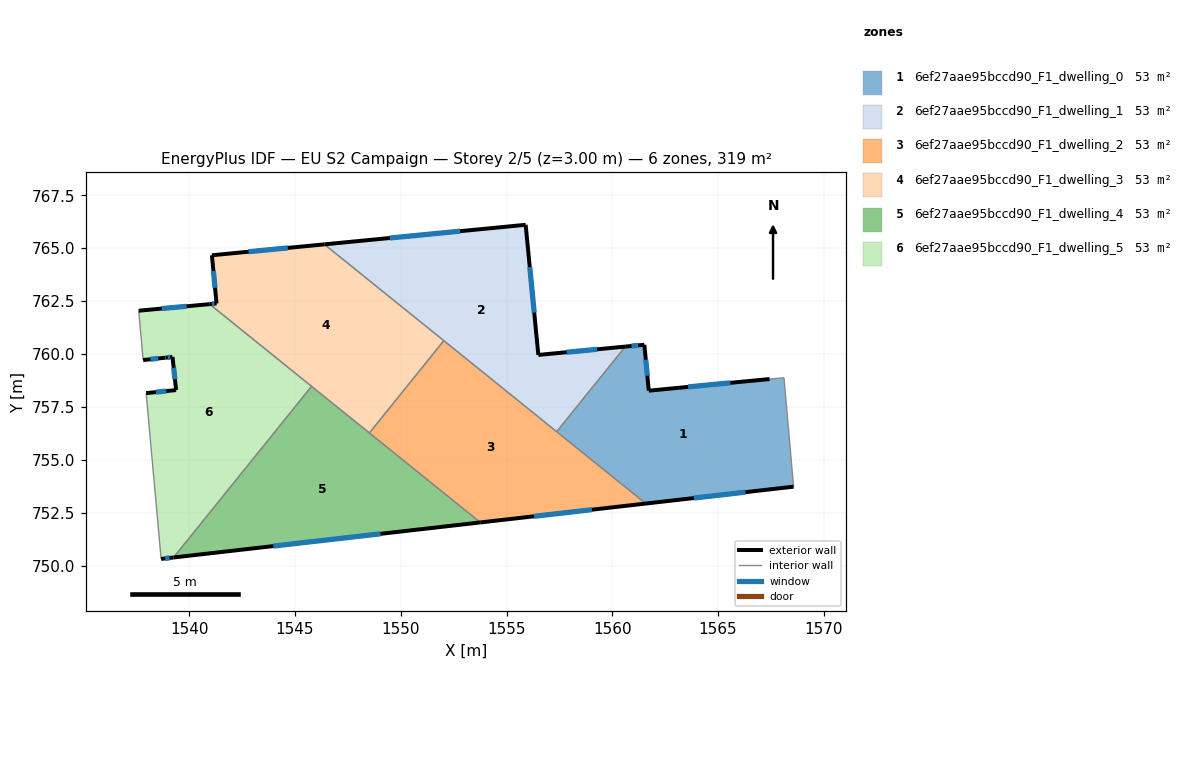
=== STOREY PLAN SPEC (per zone: floor XY polygon, exterior-wall plan segments, windows/doors) ===
zone 1: 6ef27aae95bccd90_F1_dwelling_0  (53.2 m²)
  floor: (1568.11, 758.87) (1568.57, 753.73) (1561.58, 752.93) (1557.37, 756.33) (1560.61, 760.35) (1561.51, 760.43) (1561.72, 758.26) (1567.43, 758.81)
  exterior wall: (1567.43, 758.81) – (1561.72, 758.26)  [5.7 m]
    window: (1565.58, 758.64) – (1563.58, 758.44)  [2.1 m²]
  exterior wall: (1561.58, 752.93) – (1568.57, 753.73)  [7.0 m]
    window: (1563.85, 753.19) – (1566.29, 753.47)  [2.6 m²]
  exterior wall: (1561.51, 760.43) – (1560.61, 760.35)  [0.9 m]
    window: (1561.22, 760.41) – (1560.91, 760.38)  [0.3 m²]
  exterior wall: (1561.72, 758.26) – (1561.51, 760.43)  [2.2 m]
    window: (1561.65, 758.97) – (1561.58, 759.73)  [0.8 m²]
  interior walls: 4
zone 2: 6ef27aae95bccd90_F1_dwelling_1  (53.2 m²)
  floor: (1555.90, 766.10) (1556.50, 759.95) (1560.61, 760.35) (1557.37, 756.33) (1546.39, 765.18)
  exterior wall: (1555.90, 766.10) – (1546.39, 765.18)  [9.6 m]
    window: (1552.81, 765.80) – (1549.48, 765.48)  [3.5 m²]
  exterior wall: (1556.50, 759.95) – (1555.90, 766.10)  [6.2 m]
    window: (1556.31, 761.95) – (1556.10, 764.10)  [2.3 m²]
  exterior wall: (1560.61, 760.35) – (1556.50, 759.95)  [4.1 m]
    window: (1559.28, 760.22) – (1557.84, 760.08)  [1.5 m²]
  interior walls: 3
zone 3: 6ef27aae95bccd90_F1_dwelling_2  (53.2 m²)
  floor: (1561.58, 752.93) (1553.76, 752.04) (1548.52, 756.27) (1552.04, 760.63)
  exterior wall: (1553.76, 752.04) – (1561.58, 752.93)  [7.9 m]
    window: (1556.30, 752.33) – (1559.04, 752.64)  [2.9 m²]
  interior walls: 4
zone 4: 6ef27aae95bccd90_F1_dwelling_3  (53.2 m²)
  floor: (1552.04, 760.63) (1548.52, 756.27) (1540.97, 762.35) (1541.29, 762.38) (1541.07, 764.66) (1546.39, 765.18)
  exterior wall: (1546.39, 765.18) – (1541.07, 764.66)  [5.3 m]
    window: (1544.66, 765.01) – (1542.80, 764.83)  [2.0 m²]
  exterior wall: (1541.29, 762.38) – (1540.97, 762.35)  [0.3 m]
    window: (1541.19, 762.37) – (1541.07, 762.36)  [0.1 m²]
  exterior wall: (1541.07, 764.66) – (1541.29, 762.38)  [2.3 m]
    window: (1541.15, 763.92) – (1541.22, 763.13)  [0.8 m²]
  interior walls: 4
zone 5: 6ef27aae95bccd90_F1_dwelling_4  (53.2 m²)
  floor: (1553.76, 752.04) (1539.26, 750.38) (1545.79, 758.47)
  exterior wall: (1539.26, 750.38) – (1553.76, 752.04)  [14.6 m]
    window: (1543.98, 750.92) – (1549.05, 751.50)  [5.4 m²]
  interior walls: 3
zone 6: 6ef27aae95bccd90_F1_dwelling_5  (53.2 m²)
  floor: (1545.79, 758.47) (1539.26, 750.38) (1538.67, 750.31) (1537.97, 758.15) (1539.38, 758.29) (1539.21, 759.86) (1538.88, 759.82) (1537.82, 759.71) (1537.61, 762.04) (1540.97, 762.35)
  exterior wall: (1538.88, 759.82) – (1539.21, 759.86)  [0.3 m]
    window: (1538.99, 759.83) – (1539.10, 759.85)  [0.1 m²]
  exterior wall: (1537.82, 759.71) – (1538.88, 759.82)  [1.1 m]
    window: (1538.17, 759.75) – (1538.54, 759.79)  [0.4 m²]
  exterior wall: (1540.97, 762.35) – (1537.61, 762.04)  [3.4 m]
    window: (1539.88, 762.25) – (1538.70, 762.14)  [1.2 m²]
  exterior wall: (1538.67, 750.31) – (1539.26, 750.38)  [0.6 m]
    window: (1538.87, 750.34) – (1539.07, 750.36)  [0.2 m²]
  exterior wall: (1539.38, 758.29) – (1537.97, 758.15)  [1.4 m]
    window: (1538.92, 758.25) – (1538.43, 758.20)  [0.5 m²]
  exterior wall: (1539.21, 759.86) – (1539.38, 758.29)  [1.6 m]
    window: (1539.27, 759.35) – (1539.33, 758.80)  [0.6 m²]
  interior walls: 4

=== DERIVED (storey summary) ===
Building: EU S2 Campaign
Storey: 2 of 5  (floor level z = 3.00 m)
Storey gross floor area: 319.4 m²
Zones on this storey: 6
  - 6ef27aae95bccd90_F1_dwelling_0: floor 53.2 m²; exterior wall 15.9 m (47.6 m²); 4 window(s) 5.8 m²; WWR 12.2%
  - 6ef27aae95bccd90_F1_dwelling_1: floor 53.2 m²; exterior wall 19.9 m (59.6 m²); 3 window(s) 7.3 m²; WWR 12.2%
  - 6ef27aae95bccd90_F1_dwelling_2: floor 53.2 m²; exterior wall 7.9 m (23.6 m²); 1 window(s) 2.9 m²; WWR 12.2%
  - 6ef27aae95bccd90_F1_dwelling_3: floor 53.2 m²; exterior wall 8.0 m (23.9 m²); 3 window(s) 2.9 m²; WWR 12.2%
  - 6ef27aae95bccd90_F1_dwelling_4: floor 53.2 m²; exterior wall 14.6 m (43.8 m²); 1 window(s) 5.4 m²; WWR 12.2%
  - 6ef27aae95bccd90_F1_dwelling_5: floor 53.2 m²; exterior wall 8.4 m (25.1 m²); 6 window(s) 3.1 m²; WWR 12.2%
Zone adjacency (shared interzone walls):
  - 6ef27aae95bccd90_F1_dwelling_0 ↔ 6ef27aae95bccd90_F1_dwelling_1
  - 6ef27aae95bccd90_F1_dwelling_0 ↔ 6ef27aae95bccd90_F1_dwelling_2
  - 6ef27aae95bccd90_F1_dwelling_1 ↔ 6ef27aae95bccd90_F1_dwelling_2
  - 6ef27aae95bccd90_F1_dwelling_1 ↔ 6ef27aae95bccd90_F1_dwelling_3
  - 6ef27aae95bccd90_F1_dwelling_2 ↔ 6ef27aae95bccd90_F1_dwelling_3
  - 6ef27aae95bccd90_F1_dwelling_2 ↔ 6ef27aae95bccd90_F1_dwelling_4
  - 6ef27aae95bccd90_F1_dwelling_3 ↔ 6ef27aae95bccd90_F1_dwelling_4
  - 6ef27aae95bccd90_F1_dwelling_3 ↔ 6ef27aae95bccd90_F1_dwelling_5
  - 6ef27aae95bccd90_F1_dwelling_4 ↔ 6ef27aae95bccd90_F1_dwelling_5